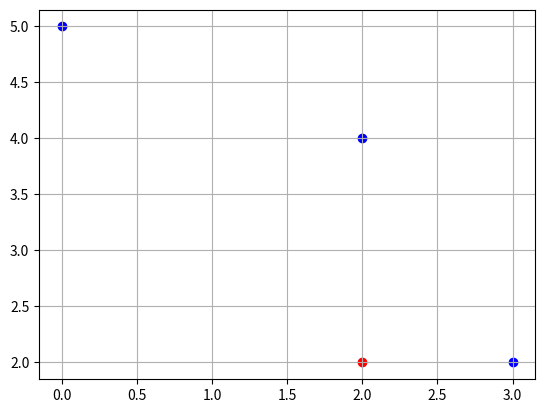

Python code for this plot:
import numpy as np
import matplotlib.pyplot as plt
import math

class Grid:
    def __init__(self,x,y,N):    
        self.x=x
        self.y=y
        self.N=N  #N must be odd

    def create_local_grid(self):
        return np.meshgrid(np.arange(floor(self.N/2),np.arangefloor(self.N/2)))
        
    
    def arrow_to_help(self, team_coords, monster_coords):
    #Use server to find teammates positions in the future                                     
    #team_coords is dict of 2 element arrays
    #monster_coords is 2 element array
        x_friends=[]
        y_friends=[]                                 
        for key in team_coords.keys():
            x_friends.append(team_coords[key][0])
            y_friends.append(team_coords[key][1])
        plt.scatter(x_friends,y_friends, color='blue')
        plt.scatter(monster_coords[0],monster_coords[1], color='red')
       # plt.xlim(np.arange(-math.floor(self.N/2)),math.floor(self.N/2))
       # plt.ylim(np.arange(-math.floor(self.N/2)),math.floor(self.N/2))                                 
        plt.grid(True)
        plt.show()

test=Grid(0,0,10)
test.arrow_to_help({'Bob':[2,4], 'Rob':[3,2], 'Bobert':[0,5]},[2,2])
